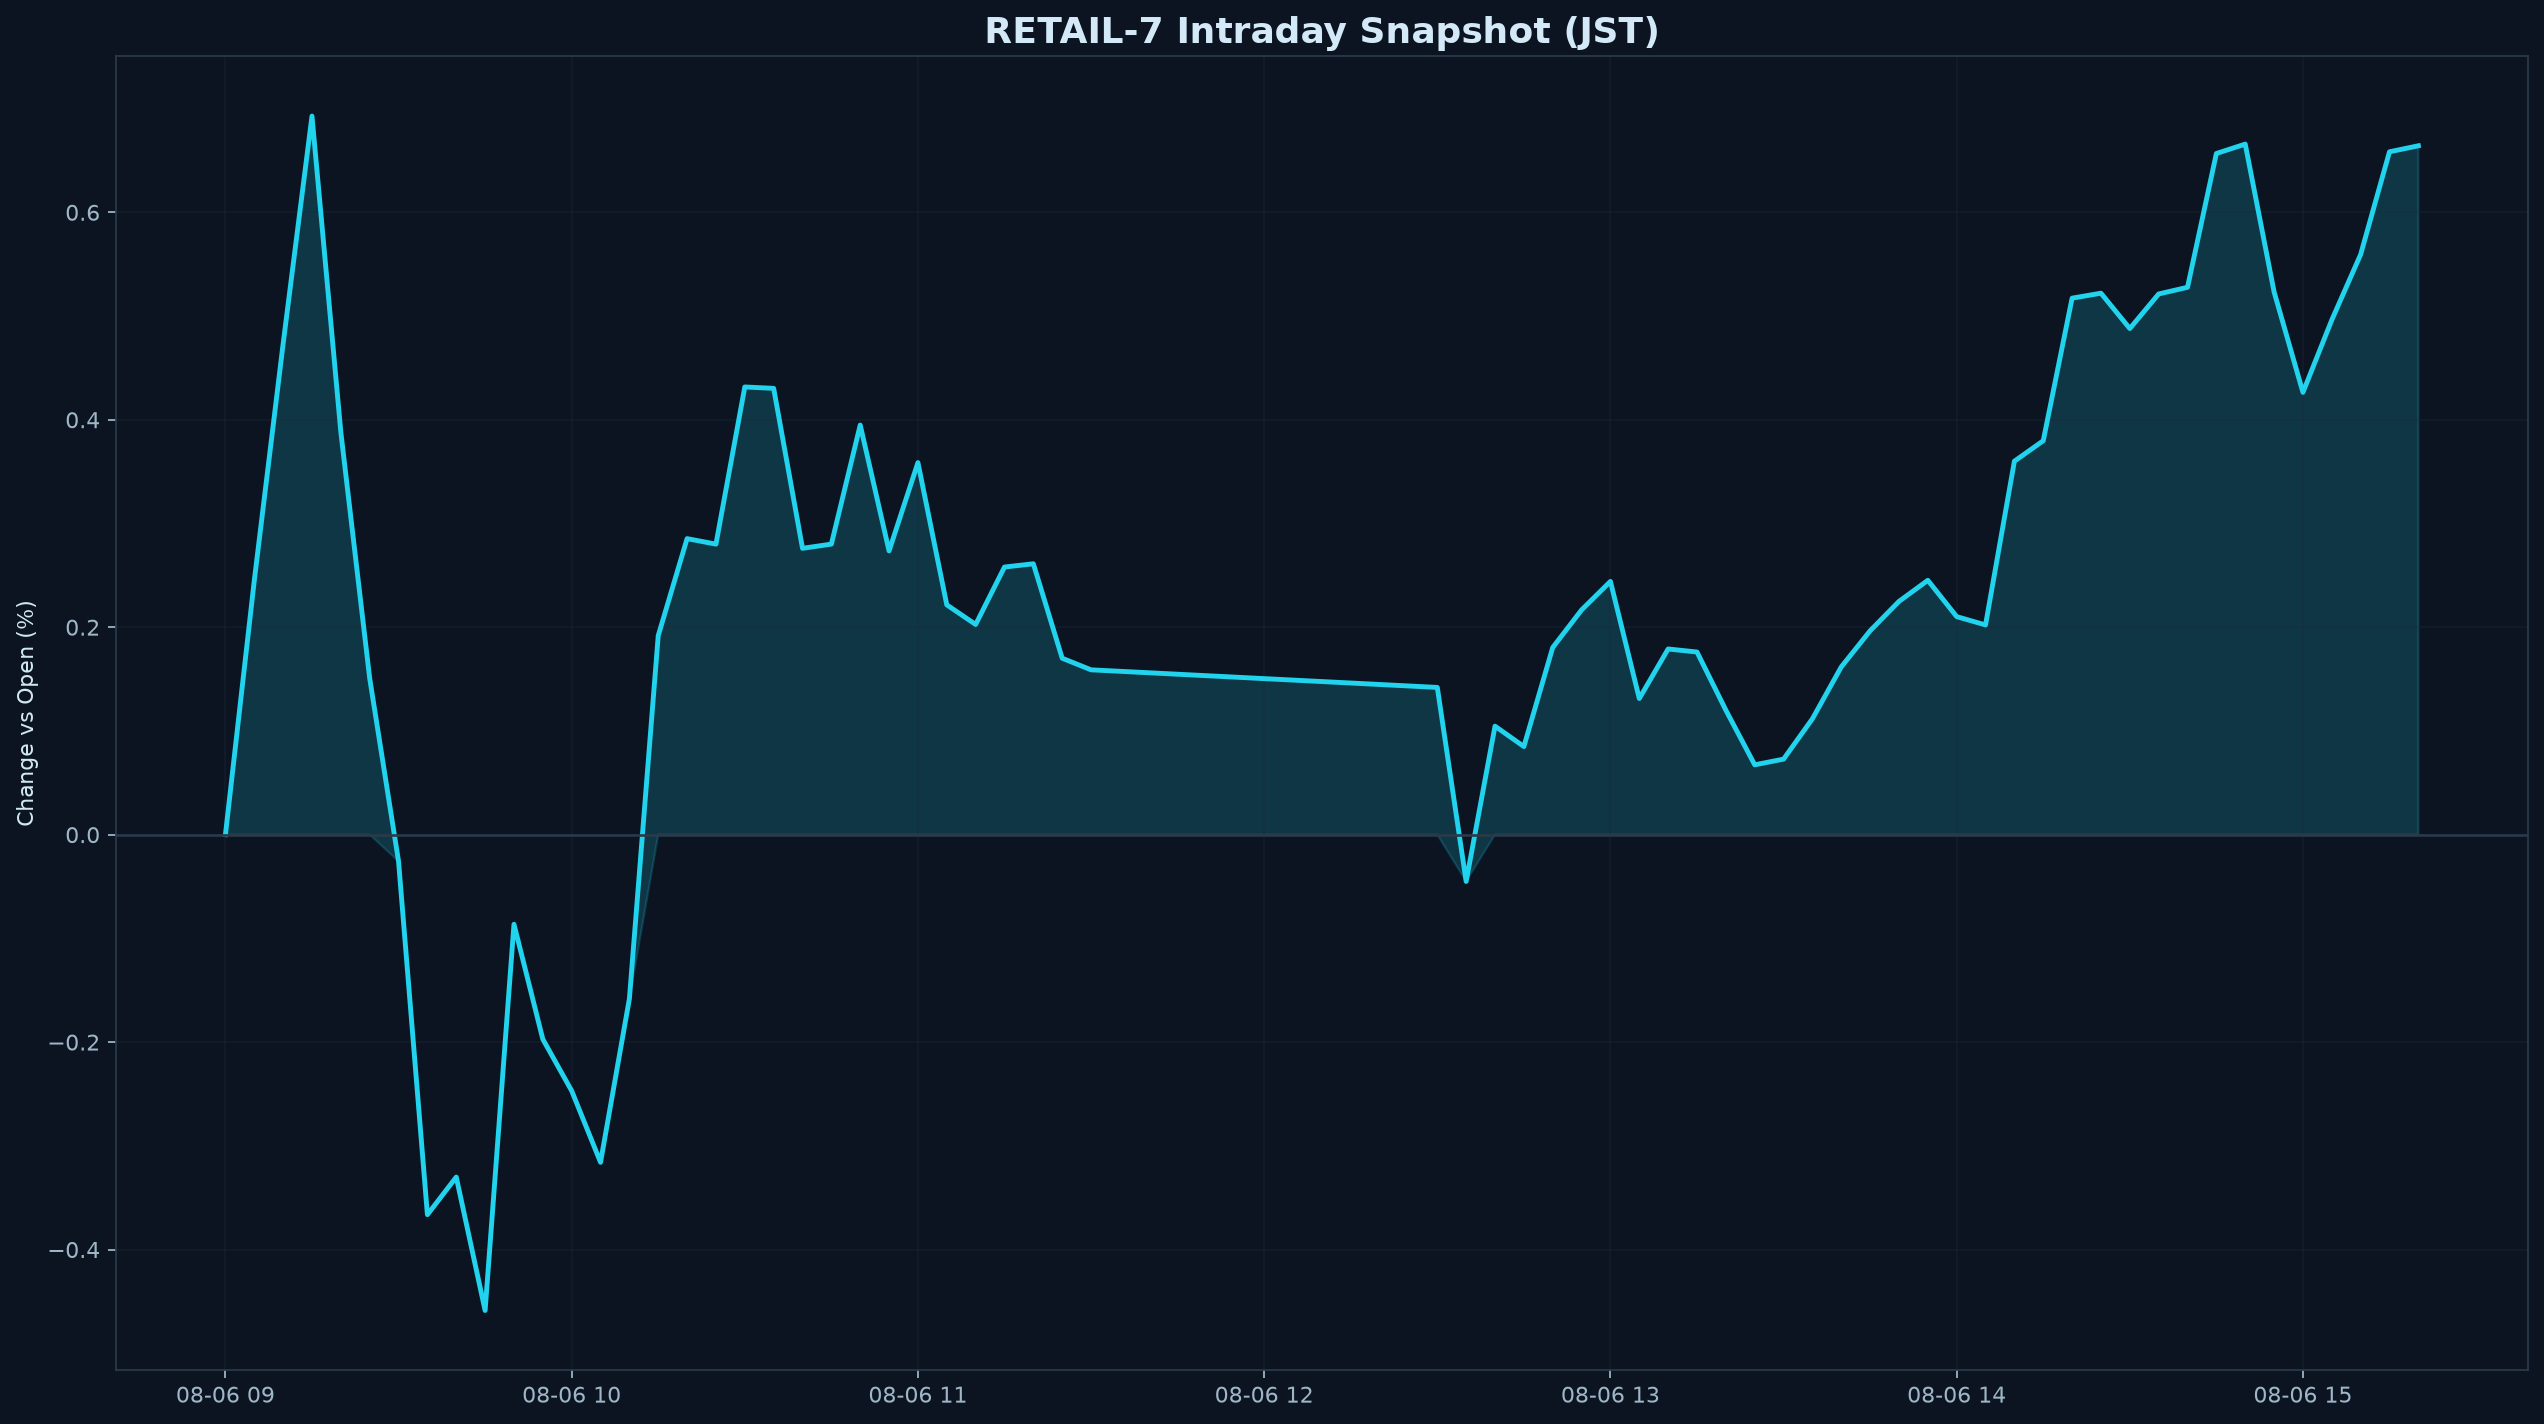

The table this chart was drawn from, first rows:
datetime_jst, pct
2026-08-06 09:00:00+09:00, 0.000000
2026-08-06 09:05:00+09:00, 0.245
2026-08-06 09:10:00+09:00, 0.4733
2026-08-06 09:15:00+09:00, 0.6928
2026-08-06 09:20:00+09:00, 0.388
2026-08-06 09:25:00+09:00, 0.1507
2026-08-06 09:30:00+09:00, -0.02574
2026-08-06 09:35:00+09:00, -0.3664
2026-08-06 09:40:00+09:00, -0.3301
2026-08-06 09:45:00+09:00, -0.4588
2026-08-06 09:50:00+09:00, -0.0864
2026-08-06 09:55:00+09:00, -0.1972
2026-08-06 10:00:00+09:00, -0.247
2026-08-06 10:05:00+09:00, -0.3159
2026-08-06 10:10:00+09:00, -0.1583
2026-08-06 10:15:00+09:00, 0.1919
2026-08-06 10:20:00+09:00, 0.2854
2026-08-06 10:25:00+09:00, 0.2801
2026-08-06 10:30:00+09:00, 0.4316
2026-08-06 10:35:00+09:00, 0.4303
2026-08-06 10:40:00+09:00, 0.276
2026-08-06 10:45:00+09:00, 0.2801
2026-08-06 10:50:00+09:00, 0.3949
2026-08-06 10:55:00+09:00, 0.2736
2026-08-06 11:00:00+09:00, 0.3587
2026-08-06 11:05:00+09:00, 0.2215
2026-08-06 11:10:00+09:00, 0.2027
2026-08-06 11:15:00+09:00, 0.258
2026-08-06 11:20:00+09:00, 0.2611
2026-08-06 11:25:00+09:00, 0.1701
2026-08-06 11:30:00+09:00, 0.1589
2026-08-06 12:30:00+09:00, 0.142
2026-08-06 12:35:00+09:00, -0.0451
2026-08-06 12:40:00+09:00, 0.1046
2026-08-06 12:45:00+09:00, 0.08496
2026-08-06 12:50:00+09:00, 0.1804
2026-08-06 12:55:00+09:00, 0.2167
2026-08-06 13:00:00+09:00, 0.2442
2026-08-06 13:05:00+09:00, 0.1312
2026-08-06 13:10:00+09:00, 0.179
2026-08-06 13:15:00+09:00, 0.1761
2026-08-06 13:20:00+09:00, 0.12
2026-08-06 13:25:00+09:00, 0.06734
2026-08-06 13:30:00+09:00, 0.07282
2026-08-06 13:35:00+09:00, 0.1117
2026-08-06 13:40:00+09:00, 0.1617
2026-08-06 13:45:00+09:00, 0.1966
2026-08-06 13:50:00+09:00, 0.2249
2026-08-06 13:55:00+09:00, 0.2452
2026-08-06 14:00:00+09:00, 0.2102
2026-08-06 14:05:00+09:00, 0.2022
2026-08-06 14:10:00+09:00, 0.36
2026-08-06 14:15:00+09:00, 0.3798
2026-08-06 14:20:00+09:00, 0.5172
2026-08-06 14:25:00+09:00, 0.522
2026-08-06 14:30:00+09:00, 0.4879
2026-08-06 14:35:00+09:00, 0.5213
2026-08-06 14:40:00+09:00, 0.5277
2026-08-06 14:45:00+09:00, 0.6567
2026-08-06 14:50:00+09:00, 0.6658
... 6 more rows
